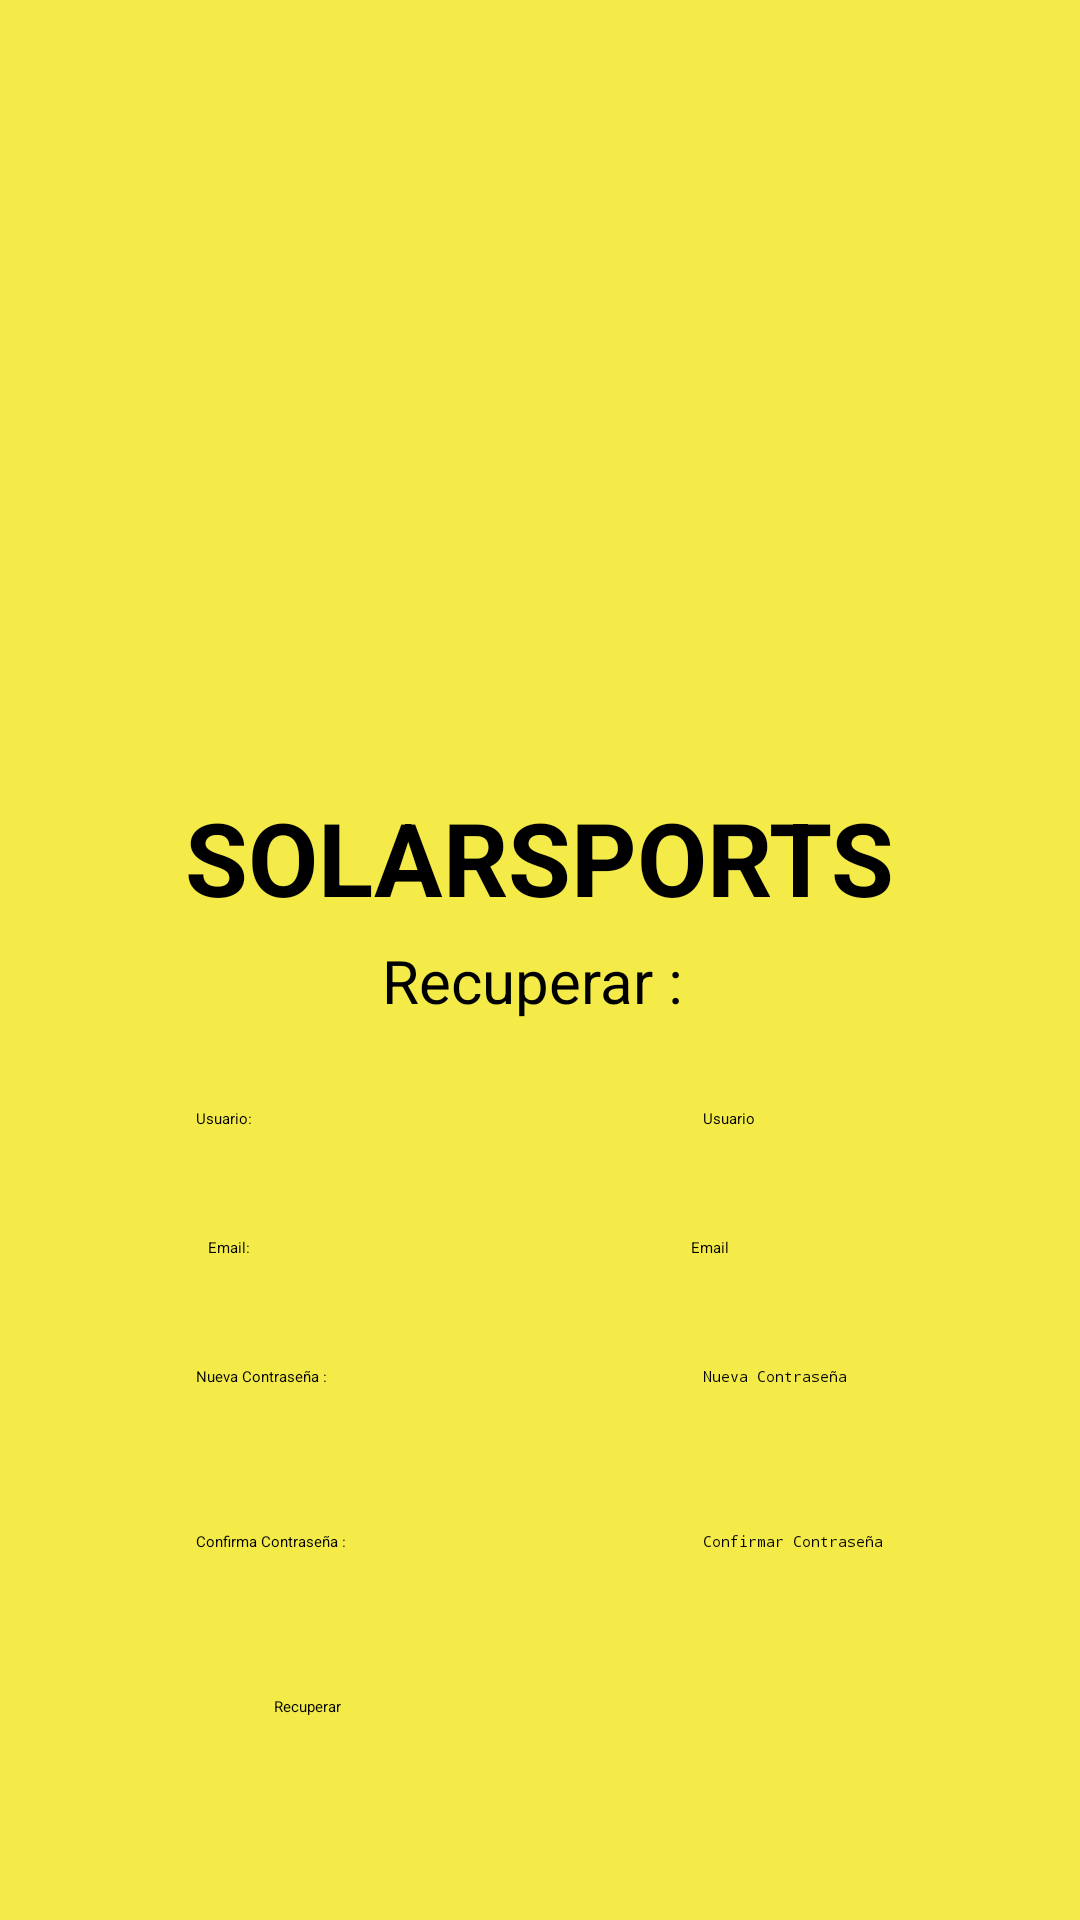

Reconstruct the res/layout file that produces this screen, plus the resources it refers to.
<!-- AndroidManifest.xml: application theme Theme.SolarSports -->
<!-- res/layout/activity_recuperar.xml -->
<?xml version="1.0" encoding="utf-8"?>
<androidx.appcompat.widget.LinearLayoutCompat xmlns:android="http://schemas.android.com/apk/res/android"
    xmlns:app="http://schemas.android.com/apk/res-auto"
    xmlns:tools="http://schemas.android.com/tools"
    android:layout_width="match_parent"
    android:layout_height="match_parent"
    android:background="#F4EB49"
    android:gravity="center_horizontal"
    android:orientation="vertical"
    android:paddingBottom="12dp"
    tools:context=".Recuperar">

    <LinearLayout
        android:layout_width="wrap_content"
        android:layout_height="wrap_content"
        android:orientation="vertical"
        android:paddingLeft="350dp">

        <Space
            android:layout_width="20dp"
            android:layout_height="57dp" />

    </LinearLayout>

    <ImageView
        android:id="@+id/imageView"
        android:layout_width="302dp"
        android:layout_height="206dp"
        android:cropToPadding="false"
        android:paddingTop="12dp"
        android:paddingBottom="12dp"
        app:srcCompat="@drawable/image_pasted_2023_20_07_at_14_24_56" />

    <TextView
        android:id="@+id/textViewSolars"
        android:layout_width="wrap_content"
        android:layout_height="wrap_content"
        android:paddingBottom="5dp"
        android:text="SOLARSPORTS"
        android:textSize="34sp"
        android:textStyle="bold" />

    <TextView
        android:id="@+id/textViewTittle"
        android:layout_width="wrap_content"
        android:layout_height="wrap_content"
        android:paddingBottom="5dp"
        android:text="Recuperar : "
        android:textSize="20sp" />

    <LinearLayout
        android:layout_width="wrap_content"
        android:layout_height="wrap_content"
        android:layout_marginStart="30dp"
        android:layout_marginEnd="30dp"
        android:layout_weight="0"
        android:orientation="horizontal"
        android:paddingTop="12dp"
        android:paddingBottom="12dp">

        <TextView
            android:id="@+id/textViewUsuario"
            android:layout_width="169dp"
            android:layout_height="wrap_content"
            android:layout_weight="1"
            android:paddingTop="12dp"
            android:paddingBottom="12dp"
            android:text="Usuario:" />

        <EditText
            android:id="@+id/editTextUsuario"
            android:layout_width="wrap_content"
            android:layout_height="wrap_content"
            android:layout_weight="1"
            android:ems="10"
            android:hint="Usuario"
            android:inputType="text" />

    </LinearLayout>

    <LinearLayout
        android:layout_width="wrap_content"
        android:layout_height="wrap_content"
        android:layout_marginStart="30dp"
        android:layout_marginEnd="30dp"
        android:layout_weight="0"
        android:orientation="horizontal"
        android:paddingBottom="0dp">

        <TextView
            android:id="@+id/textViewEmail"
            android:layout_width="161dp"
            android:layout_height="wrap_content"
            android:layout_weight="1"
            android:paddingTop="12dp"
            android:paddingBottom="12dp"
            android:text="Email:" />

        <EditText
            android:id="@+id/editTextEmail"
            android:layout_width="wrap_content"
            android:layout_height="wrap_content"
            android:layout_weight="1"
            android:ems="10"
            android:hint="Email"
            android:inputType="text" />

    </LinearLayout>

    <LinearLayout
        android:layout_width="wrap_content"
        android:layout_height="wrap_content"
        android:layout_marginStart="30dp"
        android:layout_marginEnd="30dp"
        android:layout_weight="0"
        android:orientation="horizontal"
        android:paddingTop="12dp"
        android:paddingBottom="12dp">

        <TextView
            android:id="@+id/textViewNuevaContrasena"
            android:layout_width="169dp"
            android:layout_height="wrap_content"
            android:layout_weight="1"
            android:paddingTop="12dp"
            android:paddingBottom="12dp"
            android:text="Nueva Contraseña :" />

        <EditText
            android:id="@+id/editTextNuevaContrasena"
            android:layout_width="wrap_content"
            android:layout_height="wrap_content"
            android:layout_weight="1"
            android:ems="10"
            android:hint="Nueva Contraseña"
            android:inputType="textPassword" />

    </LinearLayout>

    <LinearLayout
        android:layout_width="wrap_content"
        android:layout_height="wrap_content"
        android:layout_marginStart="30dp"
        android:layout_marginEnd="30dp"
        android:layout_weight="0"
        android:orientation="horizontal"
        android:paddingTop="12dp"
        android:paddingBottom="12dp">

        <TextView
            android:id="@+id/textViewNuevaConfirma"
            android:layout_width="169dp"
            android:layout_height="wrap_content"
            android:layout_weight="1"
            android:paddingTop="12dp"
            android:paddingBottom="12dp"
            android:text="Confirma Contraseña :" />

        <EditText
            android:id="@+id/editTextNuevaConfirma"
            android:layout_width="wrap_content"
            android:layout_height="wrap_content"
            android:layout_weight="1"
            android:ems="10"
            android:hint="Confirmar Contraseña"
            android:inputType="textPassword" />

    </LinearLayout>

    <LinearLayout
        android:layout_width="wrap_content"
        android:layout_height="wrap_content"
        android:layout_weight="0"
        android:orientation="horizontal"
        android:paddingTop="12dp"
        android:paddingBottom="12dp">

        <ImageView
            android:id="@+id/imageViewBack"
            android:layout_width="65dp"
            android:layout_height="wrap_content"
            android:layout_weight="1"
            app:srcCompat="@drawable/arrow_back_ios_fill0_wght400_grad0_opsz48" />

        <Button
            android:id="@+id/btnRecuperar"
            android:layout_width="242dp"
            android:layout_height="wrap_content"
            android:backgroundTint="#f7fade"
            android:paddingTop="12dp"
            android:paddingBottom="12dp"
            android:text="Recuperar"
            android:textColor="#000000" />

    </LinearLayout>

</androidx.appcompat.widget.LinearLayoutCompat>
<!-- resources referenced by this layout -->
<resources>
  <!-- drawable image_pasted_2023_20_07_at_14_24_56: png bitmap (drawable, 255539 bytes) -->
  <style name="Theme.SolarSports" parent="Base.Theme.SolarSports">
          
          <item name="android:navigationBarColor">@android:color/transparent</item>
          <item name="android:statusBarColor">@android:color/transparent</item>
          <item name="android:windowLightStatusBar">?attr/isLightTheme</item>
      </style>
</resources>
